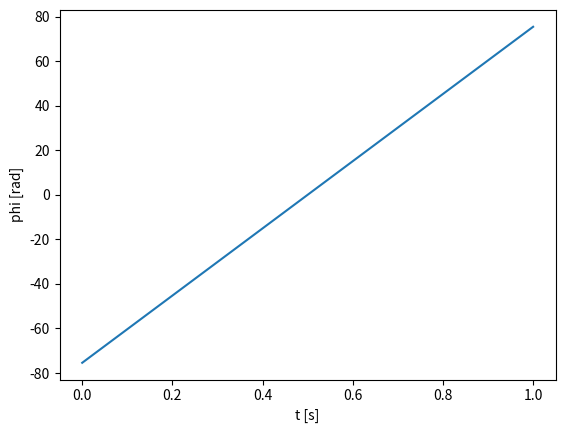

Recreate this plot in Python.
#!/usr/bin/env python
# coding: utf-8

# # Processing examples
# 
# This notebook contains examples of doing some processing. 
# 
# 
# 

# It can include equations etc.
# 
# $
# \phi_d(t) = \phi_t(t) - \phi_r(t)
# $

# In[25]:


import numpy as np
import math
import matplotlib.pyplot as plt


# Define physical constants

# In[31]:


epsilon = 2.1;    # the dielectric permittivity of the cable

c= 3e8;

B = 200e6
T = 1; 
pi = math.pi
K = 2*pi*B/T

t = np.linspace(0.0, 1.0, num=100)

omega_c = 2*pi*300

## range and two-way travel time
R = 10 # m
tau =  2*R/(c/1.8)

phi_d = omega_c * tau + K*tau*(t - T/2) - K*tau**2 /2

f_d = 4*pi*B*R*np.sqrt(epsilon)/c/T
print(f_d)


# The phase $\phi$ is a linear function of time $t$.
# 

# In[29]:


plt.plot(t,phi_d);
plt.ylabel('phi [rad]')
plt.xlabel('t [s]')
plt.show()

